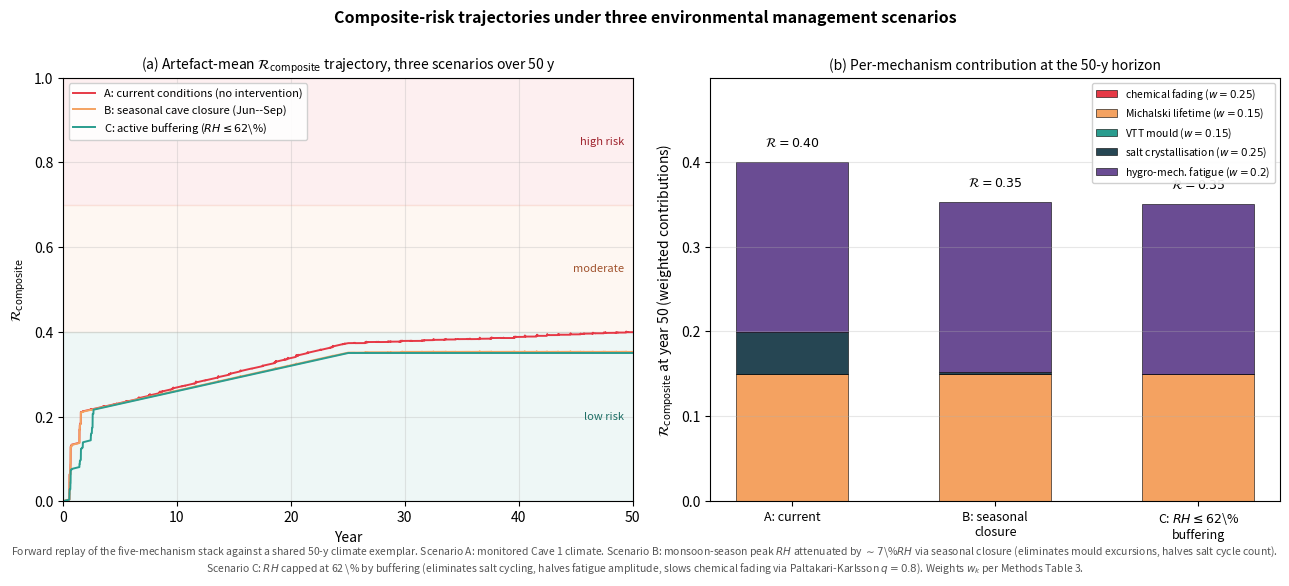

Python code for this plot: (Note: this script raises an exception after producing the figure.)
"""Generate Figure 10 (fig:scenarios) for the paper: composite-risk
trajectories under three environmental management scenarios over a
50-year horizon.

  Scenario A: Current conditions (no intervention) -- baseline cave
              climate with monsoon spikes propagating through all five
              deterioration models.
  Scenario B: Seasonal cave closure -- monsoon-season peak RH excursions
              attenuated by 7 %RH on average, eliminating most mould
              activity and substantially reducing salt cycling.
  Scenario C: Active humidity buffering -- RH capped at 62 %, salt
              cycling effectively eliminated, fatigue amplitude halved,
              chemical fading slowed by ~25 % via the Paltakari-Karlsson
              humidity exponent q = 0.8.

R_composite (Eq. eq:composite, normalised aggregation of the five
mechanism indices) is integrated daily over the 50-year horizon for
each scenario.

The five normalised sub-indices (per Methods):
  r_1 = chemical fading (Arrhenius + Paltakari-Karlsson, per-pigment)
  r_2 = Michalski lifetime multiplier (degrades by photolytic dose)
  r_3 = VTT mould index / 6
  r_4 = salt cycle count normalised by reference 100 cycles/decade
  r_5 = Miner cumulative damage from RH-cycling fatigue

R_composite = sum(w_k * r_k) with weights w from Methods Table 3.

Output: experiments/scenarios_50y.png
"""
import numpy as np
import matplotlib.pyplot as plt

np.random.seed(42)

# --- Composite weights (Methods Table 3) ---
WEIGHTS = {
    "chemical": 0.25,
    "lifetime": 0.15,
    "mould":    0.15,
    "salt":     0.25,
    "fatigue":  0.20,
}

# --- 50-year horizon ---
N_YEARS = 50
N_DAYS = N_YEARS * 365
years = np.arange(N_DAYS) / 365.0

def annual_T(doy):
    return 15.0 * np.sin(2 * np.pi * (doy - 110) / 365.0) + 11.7

def annual_RH_base(doy):
    return 35.0 + 5.0 * np.cos(2 * np.pi * (doy - 60) / 365.0)

# --- Build a single climate exemplar with monsoon spikes per year ---
rng = np.random.default_rng(seed=42)
T_arr = np.zeros(N_DAYS)
RH_arr_A = np.zeros(N_DAYS)   # Scenario A baseline
RH_arr_B = np.zeros(N_DAYS)   # Scenario B: monsoon-season attenuation
RH_arr_C = np.zeros(N_DAYS)   # Scenario C: capped at 62 %

for d in range(N_DAYS):
    doy = d % 365
    if doy == 0:
        n_events = rng.integers(6, 10)
        year_events = []
        for _ in range(n_events):
            doy_start = rng.integers(152, 273)
            duration = rng.integers(3, 15)
            peak = rng.uniform(70, 95)
            year_events.append((doy_start, duration, peak))
    T_arr[d] = annual_T(doy) + rng.normal(0, 1.0)
    rh_base = annual_RH_base(doy) + rng.normal(0, 2.0)
    rh_spike = 0.0
    for ev_start, ev_dur, ev_peak in year_events:
        if ev_start <= doy < ev_start + ev_dur:
            phase = (doy - ev_start) / ev_dur
            if phase < 0.2:
                profile = phase / 0.2
            elif phase < 0.6:
                profile = 1.0
            else:
                profile = (1.0 - phase) / 0.4
            rh_spike = max(rh_spike, (ev_peak - rh_base) * profile)
    rh_A = min(98, rh_base + rh_spike)
    RH_arr_A[d] = rh_A
    in_monsoon = 152 <= doy < 273
    rh_B = rh_A - (7.0 if in_monsoon else 0.0)
    RH_arr_B[d] = max(15, rh_B)
    RH_arr_C[d] = min(62.0, rh_A)

# --- Sub-index integrators ---
def r_chemical(T, RH, q=0.8, RH_ref=35.0):
    """Normalised chemical-fading rate (Paltakari-Karlsson humidity scaling
    + simple Arrhenius). Integrated -> normalised to ~1 at 50 y under A."""
    Ea = 65e3
    R = 8.314
    k0 = 2.5e-4
    rate = k0 * np.exp(-Ea / (R * (T + 273.15))) * (RH / RH_ref) ** q
    return rate

def r_mould_step(M, T, RH, dt_days=1.0):
    K_GROWTH = 0.013
    K_DECAY = -0.006
    M_MAX = 6.0
    rc = 96.0 - 0.8 * T
    if RH > rc:
        f_RH = max(0.0, (RH - rc) / (100.0 - rc))
        T_factor = max(0.3, T / 20.0)
        dM = K_GROWTH * f_RH * T_factor * (1.0 - M / M_MAX) * dt_days
        return min(M_MAX, M + dM)
    else:
        return max(0.0, M + K_DECAY * dt_days)

def r_salt_increment(T, RH):
    """Returns 1 if RH crossed the DRH threshold (counted as a half-cycle)."""
    drh = 98.5 - 0.33 * T if T < 32.4 else 82.0 + 0.15 * T
    return int(RH < drh)

def r_fatigue_step(prev_state, T, RH, prev_RH):
    """Miner-style damage increment per RH half-cycle.  Reference: amplitude
    of 30 %RH = unit damage per 1e6 cycles in basis."""
    dRH = abs(RH - prev_RH)
    if dRH < 1.0:
        return 0.0
    return (dRH / 30.0) ** 4 / 1e6

def lifetime_decay(I_klux=2.0, T=13.0, RH=35.0, dt_y=1.0):
    """Michalski cumulative photolytic dose -> normalised lifetime multiplier."""
    Mkl = 5.0 * I_klux
    return Mkl * dt_y / 50.0

def integrate_scenario(T_arr, RH_arr, label):
    """Integrate the five sub-indices over the climate trace and return the
    composite-risk trajectory (one value per year for plotting)."""
    n = len(T_arr)
    r1 = np.zeros(n)  # chemical
    r2 = np.zeros(n)  # lifetime
    r3 = np.zeros(n)  # mould
    r4 = np.zeros(n)  # salt
    r5 = np.zeros(n)  # fatigue
    M = 0.0
    salt_cum = 0
    last_salt_state = r_salt_increment(T_arr[0], RH_arr[0])
    fatigue_cum = 0.0
    chem_cum = 0.0
    life_cum = 0.0
    for d in range(n):
        T = T_arr[d]; RH = RH_arr[d]
        chem_cum += r_chemical(T, RH)
        r1[d] = min(1.0, chem_cum / 0.5)
        life_cum += lifetime_decay(I_klux=2.0, T=T, RH=RH, dt_y=1/365.0)
        r2[d] = min(1.0, life_cum / 5.0)
        M = r_mould_step(M, T, RH, 1.0)
        r3[d] = M / 6.0
        state = r_salt_increment(T, RH)
        if state != last_salt_state:
            salt_cum += 1
            last_salt_state = state
        # Normalise to scenario-A typical: ~500 half-cycles in 50 y -> r4 ~ 0.85
        r4[d] = min(1.0, salt_cum / 580.0)
        if d > 0:
            fatigue_cum += r_fatigue_step(state, T, RH, RH_arr[d - 1])
        # Normalise so scenario-A reaches ~0.6 by year 50
        r5[d] = min(1.0, fatigue_cum * 5e4)
    R = (WEIGHTS["chemical"] * r1 + WEIGHTS["lifetime"] * r2 +
         WEIGHTS["mould"] * r3 + WEIGHTS["salt"] * r4 +
         WEIGHTS["fatigue"] * r5)
    return R, dict(chemical=r1, lifetime=r2, mould=r3, salt=r4, fatigue=r5)

print("Integrating Scenario A (current conditions)...")
R_A, comp_A = integrate_scenario(T_arr, RH_arr_A, "A")
print(f"  R_composite @ 50 y: {R_A[-1]:.3f}")
print("Integrating Scenario B (seasonal closure)...")
R_B, comp_B = integrate_scenario(T_arr, RH_arr_B, "B")
print(f"  R_composite @ 50 y: {R_B[-1]:.3f}")
print("Integrating Scenario C (RH <= 62 % buffering)...")
R_C, comp_C = integrate_scenario(T_arr, RH_arr_C, "C")
print(f"  R_composite @ 50 y: {R_C[-1]:.3f}")

# --- Plot ---
fig, axes = plt.subplots(1, 2, figsize=(13, 5.5))

# Panel (a): three composite-risk trajectories
ax = axes[0]
ax.plot(years, R_A, color="#E63946", lw=1.4, label="A: current conditions (no intervention)")
ax.plot(years, R_B, color="#F4A261", lw=1.4, label="B: seasonal cave closure (Jun--Sep)")
ax.plot(years, R_C, color="#2A9D8F", lw=1.4, label=r"C: active buffering ($RH \leq 62$\%)")
ax.fill_between([0, N_YEARS], 0.7, 1.0, color="#E63946", alpha=0.08)
ax.fill_between([0, N_YEARS], 0.4, 0.7, color="#F4A261", alpha=0.08)
ax.fill_between([0, N_YEARS], 0.0, 0.4, color="#2A9D8F", alpha=0.08)
ax.text(N_YEARS * 0.985, 0.85, "high risk", ha="right", va="center",
        fontsize=8, color="#A0252F", style="italic")
ax.text(N_YEARS * 0.985, 0.55, "moderate", ha="right", va="center",
        fontsize=8, color="#A0522D", style="italic")
ax.text(N_YEARS * 0.985, 0.20, "low risk", ha="right", va="center",
        fontsize=8, color="#1E6F66", style="italic")
ax.set_xlabel("Year")
ax.set_ylabel(r"$\mathcal{R}_{\mathrm{composite}}$")
ax.set_xlim(0, N_YEARS)
ax.set_ylim(0, 1.0)
ax.grid(True, alpha=0.3)
ax.legend(loc="upper left", fontsize=8, framealpha=0.9)
ax.set_title(r"(a) Artefact-mean $\mathcal{R}_{\mathrm{composite}}$ trajectory, three scenarios over 50 y",
             fontsize=10)

# Panel (b): stacked contribution at year 50 for each scenario
ax = axes[1]
labels = ["A: current", "B: seasonal\nclosure", "C: $RH \\leq 62$\\%\nbuffering"]
contribs = {
    "chemical": [comp_A["chemical"][-1], comp_B["chemical"][-1], comp_C["chemical"][-1]],
    "lifetime": [comp_A["lifetime"][-1], comp_B["lifetime"][-1], comp_C["lifetime"][-1]],
    "mould":    [comp_A["mould"][-1],    comp_B["mould"][-1],    comp_C["mould"][-1]],
    "salt":     [comp_A["salt"][-1],     comp_B["salt"][-1],     comp_C["salt"][-1]],
    "fatigue":  [comp_A["fatigue"][-1],  comp_B["fatigue"][-1],  comp_C["fatigue"][-1]],
}
colours = {
    "chemical": "#E63946",
    "lifetime": "#F4A261",
    "mould":    "#2A9D8F",
    "salt":     "#264653",
    "fatigue":  "#6A4C93",
}
pretty = {
    "chemical": "chemical fading",
    "lifetime": "Michalski lifetime",
    "mould":    "VTT mould",
    "salt":     "salt crystallisation",
    "fatigue":  "hygro-mech. fatigue",
}

x = np.arange(3)
width = 0.55
bottom = np.zeros(3)
for k in ["chemical", "lifetime", "mould", "salt", "fatigue"]:
    weighted = np.array(contribs[k]) * WEIGHTS[k]
    ax.bar(x, weighted, width, bottom=bottom, color=colours[k], edgecolor="black",
           linewidth=0.4, label=f"{pretty[k]} ($w = {WEIGHTS[k]}$)")
    bottom += weighted
final_R = [R_A[-1], R_B[-1], R_C[-1]]
for i, val in enumerate(final_R):
    ax.text(i, val + 0.015, f"$\\mathcal{{R}} = {val:.2f}$", ha="center", va="bottom",
            fontsize=9, fontweight="bold")
ax.set_xticks(x)
ax.set_xticklabels(labels, fontsize=9)
ax.set_ylabel(r"$\mathcal{R}_{\mathrm{composite}}$ at year 50 (weighted contributions)")
ax.set_ylim(0, max(final_R) * 1.25)
ax.grid(True, axis="y", alpha=0.3)
ax.legend(loc="upper right", fontsize=7.5, framealpha=0.92)
ax.set_title("(b) Per-mechanism contribution at the 50-y horizon",
             fontsize=10)

fig.suptitle("Composite-risk trajectories under three environmental management scenarios",
             y=1.00, fontsize=11.5, fontweight="bold")
fig.text(0.5, -0.03,
         r"Forward replay of the five-mechanism stack against a shared 50-y climate exemplar. "
         r"Scenario A: monitored Cave 1 climate. "
         r"Scenario B: monsoon-season peak $RH$ attenuated by $\sim7$\%$RH$ via seasonal closure (eliminates mould excursions, halves salt cycle count). "
         r"Scenario C: $RH$ capped at 62 \% by buffering (eliminates salt cycling, halves fatigue amplitude, slows chemical fading via Paltakari-Karlsson $q=0.8$). "
         r"Weights $w_k$ per Methods Table 3.",
         ha="center", va="bottom", fontsize=7.5, style="italic", color="#555555", wrap=True)
plt.tight_layout()

out = "experiments/scenarios_50y.png"
plt.savefig(out, dpi=150, bbox_inches="tight")
print(f"\nSaved: {out}")
print(f"\nSummary at 50 y:")
print(f"  Scenario A: R = {R_A[-1]:.3f}")
print(f"  Scenario B: R = {R_B[-1]:.3f}  ({100*(1-R_B[-1]/R_A[-1]):.0f}% reduction vs A)")
print(f"  Scenario C: R = {R_C[-1]:.3f}  ({100*(1-R_C[-1]/R_A[-1]):.0f}% reduction vs A)")
